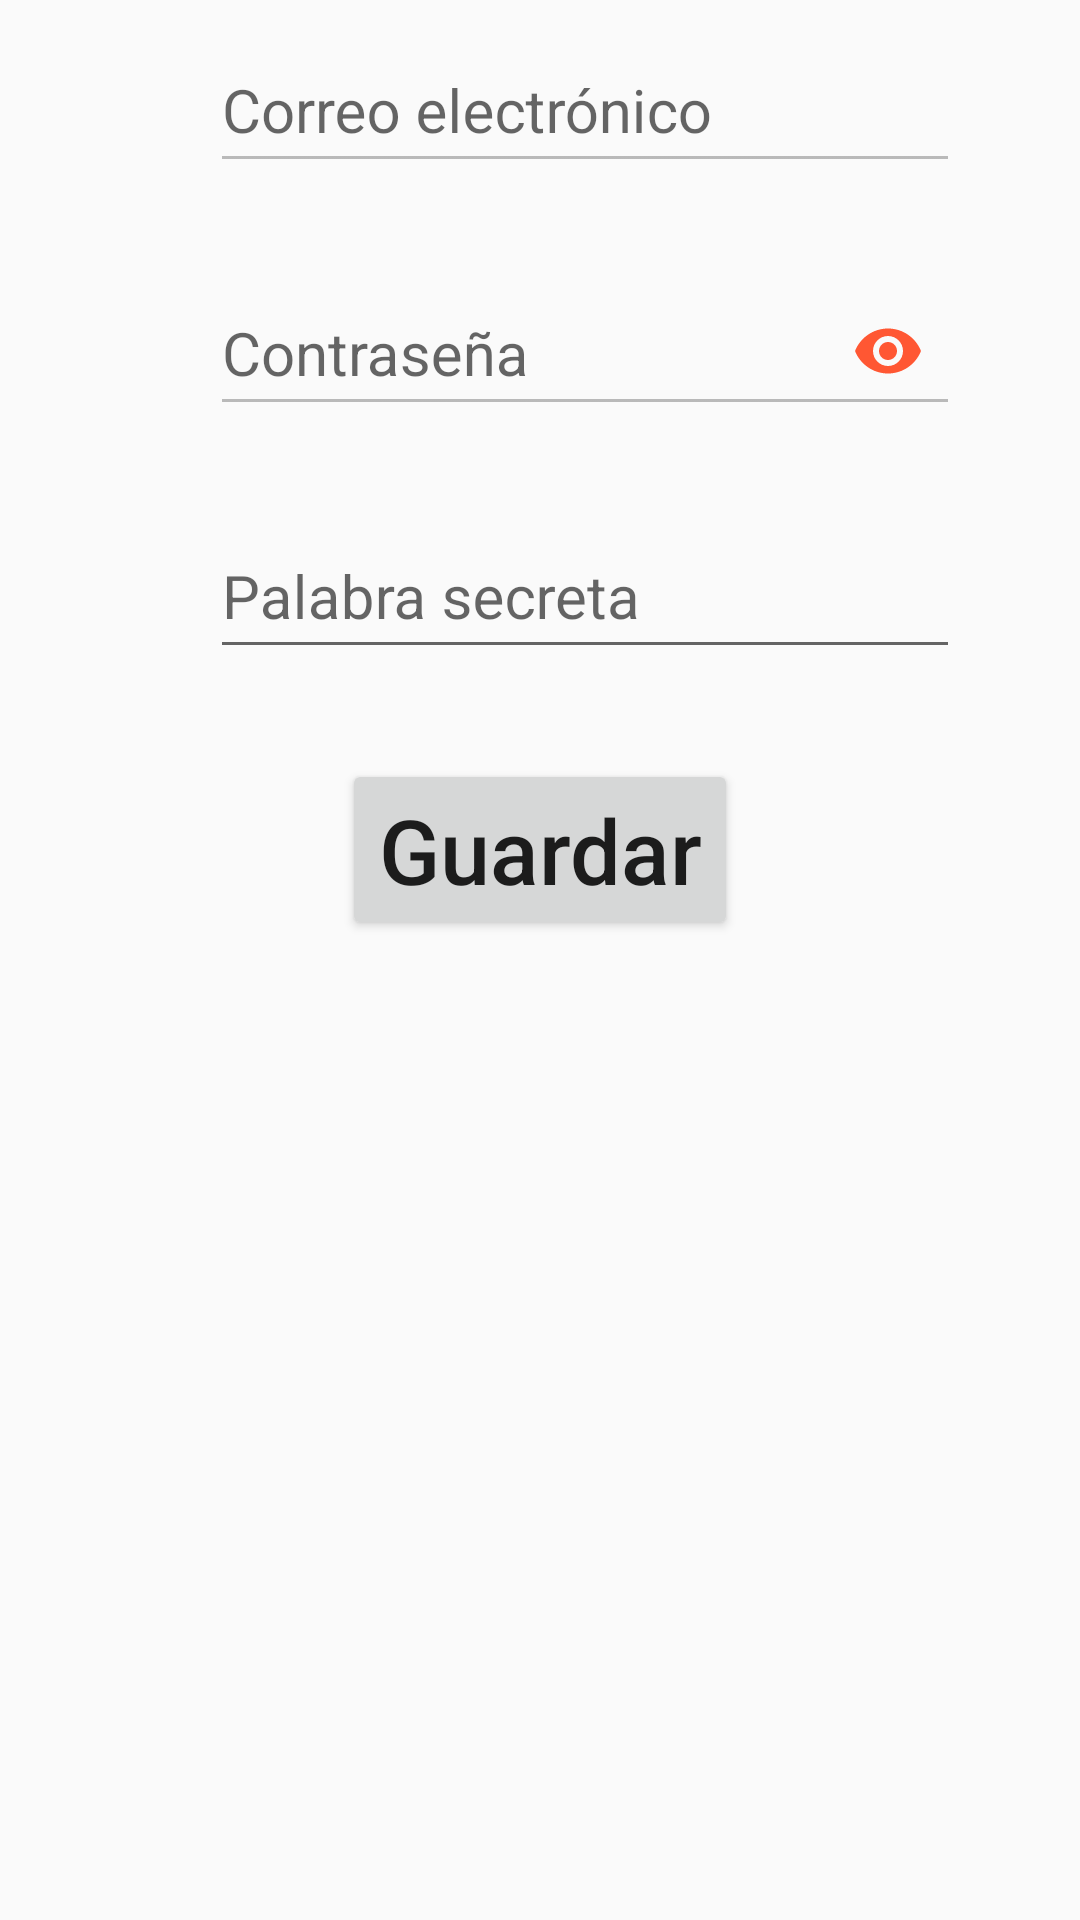

Here is an Android app screen rendered from its layout file. Give the layout XML and the strings, colors and styles it references.
<!-- AndroidManifest.xml: application theme AppTheme -->
<!-- res/layout/edit_email.xml -->
<?xml version="1.0" encoding="utf-8"?>
<LinearLayout
    xmlns:android="http://schemas.android.com/apk/res/android"
    xmlns:app="http://schemas.android.com/apk/res-auto"
    android:layout_width="match_parent"
    android:layout_height="wrap_content"
    android:orientation="vertical">

    <LinearLayout
        android:layout_width="match_parent"
        android:layout_height="wrap_content"
        android:orientation="horizontal">
        <ToggleButton
            android:id="@+id/edmail_toggle_nombre"
            android:layout_width="30dp"
            android:layout_height="30dp"
            android:layout_gravity="center"
            android:checked="false"
            android:background="@drawable/toggle_edit_style"
            android:textOff=""
            android:textOn=""/>
        <com.google.android.material.textfield.TextInputLayout
            android:id="@+id/edmail_element1"
            android:layout_width="match_parent"
            android:layout_height="wrap_content">
            <com.google.android.material.textfield.TextInputEditText
                android:id="@+id/edmail_nombre"
                android:layout_width="250dp"
                android:layout_height="50dp"
                android:ems="10"
                android:focusable="true"
                android:selectAllOnFocus="true"
                android:hint="@string/email"
                android:textColorHint="@color/agtive"
                android:textSize="20sp"
                android:enabled="false"
                android:textColor="@color/mamey"
                android:layout_gravity="center"
                android:singleLine="true"
                android:inputType="textEmailAddress|textNoSuggestions"/>
        </com.google.android.material.textfield.TextInputLayout>
    </LinearLayout>

    <LinearLayout
        android:layout_width="match_parent"
        android:layout_height="wrap_content"
        android:orientation="horizontal"
        android:paddingTop="20dp">
        <ToggleButton
            android:id="@+id/edmail_toggle_psswrd"
            android:layout_width="30dp"
            android:layout_height="30dp"
            android:layout_gravity="center"
            android:checked="false"
            android:background="@drawable/toggle_edit_style"
            android:textOff=""
            android:textOn=""/>
        <com.google.android.material.textfield.TextInputLayout
            android:id="@+id/edmail_element2"
            android:layout_width="match_parent"
            android:layout_height="wrap_content"
            app:passwordToggleTint="@color/mamey"
            app:passwordToggleEnabled="true">
            <com.google.android.material.textfield.TextInputEditText
                android:id="@+id/edmail_psswrd"
                android:layout_width="250dp"
                android:layout_height="50dp"
                android:layout_gravity="center"
                android:ems="10"
                android:hint="@string/password"
                android:inputType="textPassword|text"
                android:singleLine="true"
                android:enabled="false"
                android:selectAllOnFocus="true"
                android:textColor="@color/mamey"
                android:textColorHint="@color/agtive"
                android:textSize="20sp" />
        </com.google.android.material.textfield.TextInputLayout>
    </LinearLayout>

    <com.google.android.material.textfield.TextInputLayout
        android:id="@+id/edmail_element3"
        android:layout_width="match_parent"
        android:layout_height="wrap_content"
        android:paddingTop="20dp"
        android:paddingStart="30dp"
        android:paddingEnd="0dp">
        <com.google.android.material.textfield.TextInputEditText
            android:id="@+id/edmail_keyword"
            android:layout_width="250dp"
            android:layout_height="50dp"
            android:ems="10"
            android:hint="@string/keyword"
            android:textColorHint="@color/agtive"
            android:textSize="20sp"
            android:textColor="@color/mamey"
            android:layout_gravity="center"
            android:singleLine="true"
            android:inputType="textNoSuggestions"/>
    </com.google.android.material.textfield.TextInputLayout>

    <Button
        android:id="@+id/edmail_btn"
        android:layout_width="wrap_content"
        android:layout_height="wrap_content"
        android:text="@string/save"
        android:textAllCaps="false"
        android:textSize="30sp"
        android:layout_marginTop="30dp"
        android:layout_gravity="center"
        android:elevation="5dp"/>

</LinearLayout>
<!-- resources referenced by this layout -->
<resources>
  <color name="agtive">#00FFFF</color>
  <color name="mamey">#FF5733</color>
  <!-- drawable toggle_edit_style (drawable) -->
  <?xml version="1.0" encoding="utf-8"?>
  <selector xmlns:android="http://schemas.android.com/apk/res/android">
      <item
          android:state_checked="false"
          android:drawable="@drawable/baseline_lock_black_18dp"/>
      <item
          android:state_checked="true"
          android:drawable="@drawable/baseline_lock_open_black_18dp"/>
  
      <item
          android:state_pressed="false"
          android:drawable="@drawable/baseline_lock_black_18dp"/>
      <item
          android:state_pressed="true"
          android:drawable="@drawable/baseline_lock_open_black_18dp"/>
  </selector>
  <string name="email">Correo electrónico</string>
  <string name="keyword">Palabra secreta</string>
  <string name="password">Contraseña</string>
  <string name="save">Guardar</string>
  <style name="AppTheme" parent="Theme.AppCompat.Light.DarkActionBar">
          
          <item name="colorPrimary">@color/rosa</item>
          <item name="colorPrimaryDark">@color/rosa</item>
          <item name="colorAccent">@color/colorAccent</item>
      </style>
  <color name="rosa">#ff9ac3</color>
  <color name="colorAccent">#03DAC5</color>
</resources>
